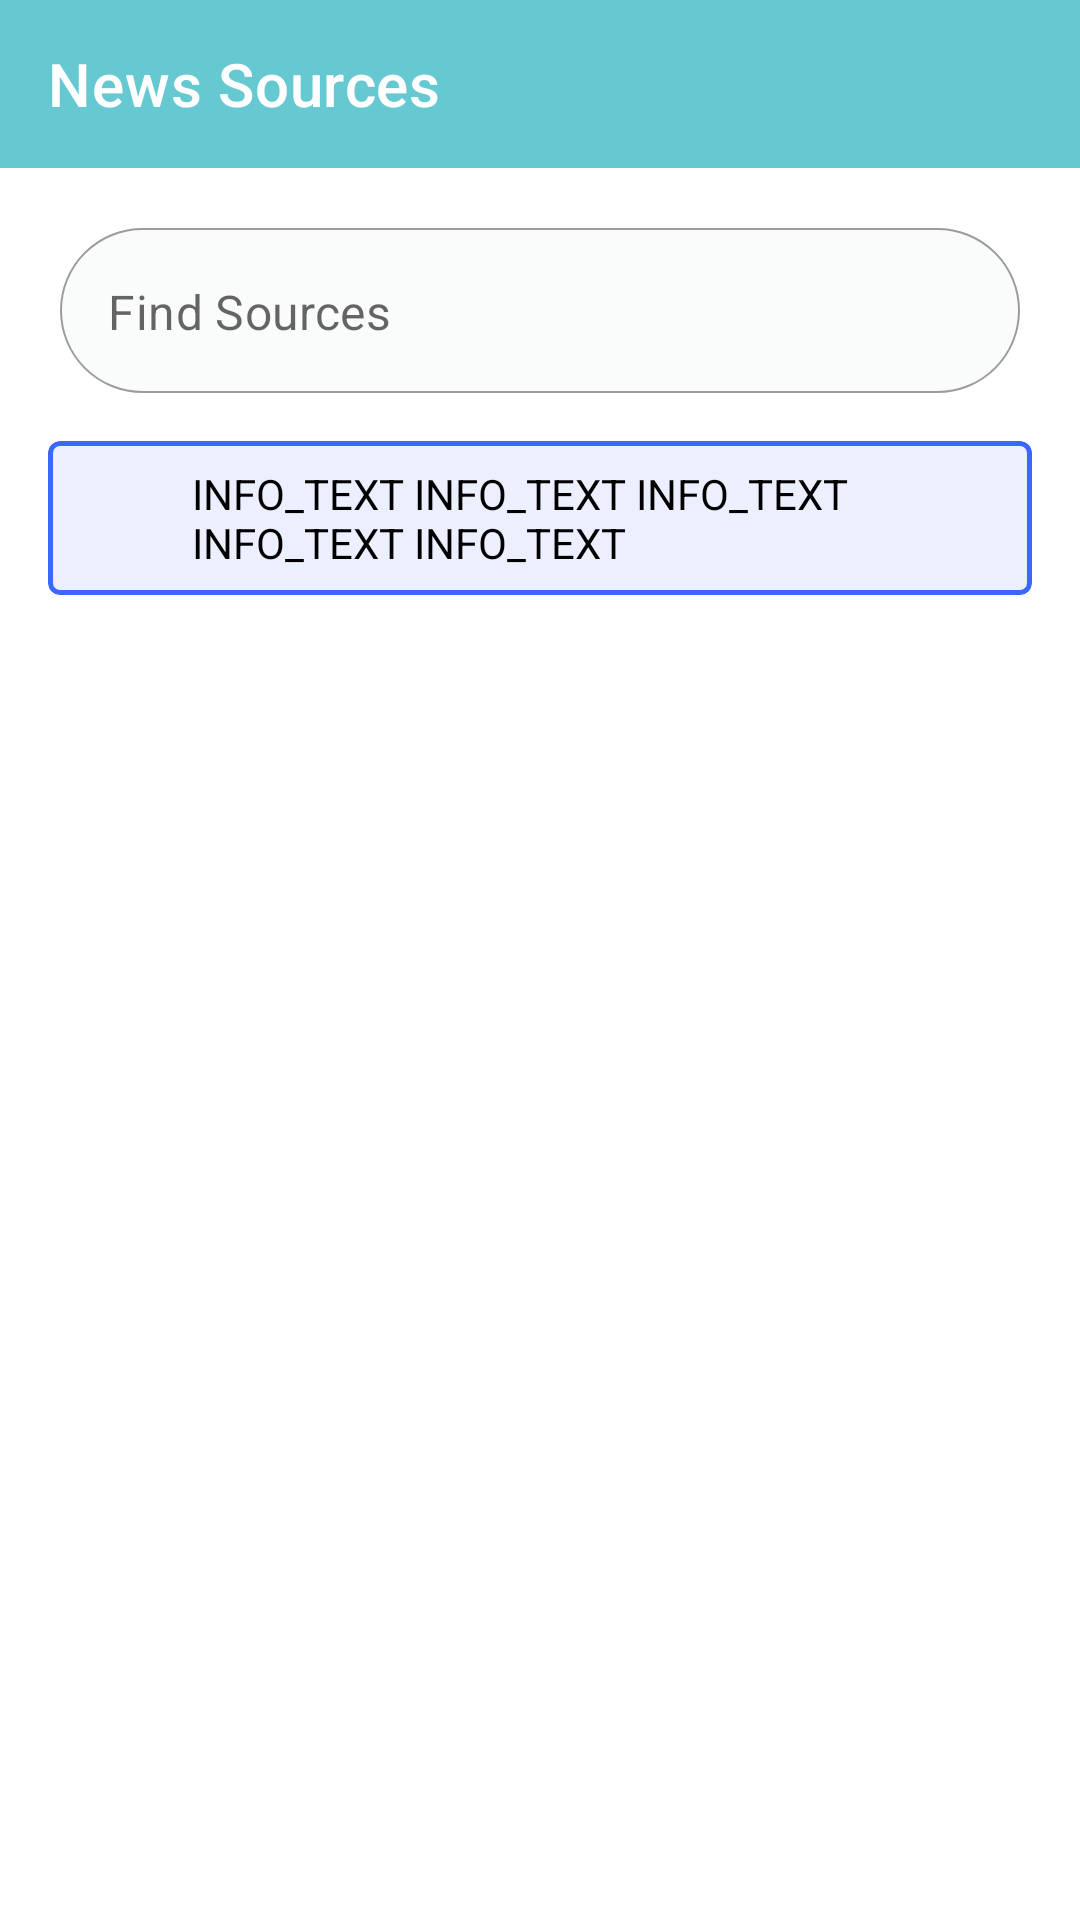

This screen was rendered from an Android layout file. Write that file and the resources it references.
<!-- AndroidManifest.xml: application theme Theme.News -->
<!-- res/layout/fragment_source_list.xml -->
<?xml version="1.0" encoding="utf-8"?>
<androidx.constraintlayout.widget.ConstraintLayout xmlns:android="http://schemas.android.com/apk/res/android"
    xmlns:app="http://schemas.android.com/apk/res-auto"
    xmlns:tools="http://schemas.android.com/tools"
    android:layout_width="match_parent"
    android:layout_height="match_parent"
    tools:context=".feature_news.presentation.activity_main.fragments.SourceListFragment">

    <com.google.android.material.appbar.AppBarLayout
        android:id="@+id/app_bar_layout"
        android:layout_width="match_parent"
        android:layout_height="wrap_content"
        app:layout_constraintTop_toTopOf="parent">

        <com.google.android.material.appbar.MaterialToolbar
            android:id="@+id/toolbar"
            android:layout_width="match_parent"
            android:layout_height="?attr/actionBarSize"
            android:background="@color/color_primary"
            android:elevation="4dp"
            android:popupTheme="@style/ThemeOverlay.AppCompat.Light"
            android:theme="@style/ThemeOverlay.AppCompat.Dark.ActionBar"
            app:title="News Sources" />
    </com.google.android.material.appbar.AppBarLayout>

    <com.google.android.material.textfield.TextInputLayout
        android:id="@+id/til_search"
        style="@style/Widget.MaterialComponents.TextInputLayout.OutlinedBox"
        android:layout_width="0dp"
        android:layout_height="55dp"
        android:layout_margin="20dp"
        android:elevation="2dp"
        android:theme="@style/ThemeOverlay.AppTheme.TextInputEditText.Outlined"
        app:boxBackgroundColor="@color/neutral_10"
        app:boxCornerRadiusBottomEnd="30dp"
        app:boxCornerRadiusBottomStart="30dp"
        app:boxCornerRadiusTopEnd="30dp"
        app:boxCornerRadiusTopStart="30dp"
        app:boxStrokeWidth="0.75dp"
        app:boxStrokeWidthFocused="0.75dp"
        app:endIconDrawable="@drawable/ic_search"
        app:endIconMode="custom"
        app:hintEnabled="false"
        app:layout_constraintEnd_toEndOf="parent"
        app:layout_constraintStart_toStartOf="parent"
        app:layout_constraintTop_toBottomOf="@id/app_bar_layout">

        <com.google.android.material.textfield.TextInputEditText
            android:id="@+id/et_search"
            android:layout_width="match_parent"
            android:layout_height="match_parent"
            android:hint="@string/find_sources" />
    </com.google.android.material.textfield.TextInputLayout>

    <include
        android:id="@+id/info_card"
        layout="@layout/layout_info_card"
        android:layout_width="match_parent"
        android:layout_height="wrap_content"
        android:layout_marginHorizontal="16dp"
        android:layout_marginTop="16dp"
        app:layout_constraintTop_toBottomOf="@id/til_search" />


    <androidx.recyclerview.widget.RecyclerView
        android:id="@+id/rv_sources"
        android:layout_width="match_parent"
        android:layout_height="wrap_content"
        android:layout_marginTop="16dp"
        app:layout_constraintTop_toBottomOf="@id/info_card" />

    <ProgressBar
        android:id="@+id/loading"
        android:layout_width="wrap_content"
        android:layout_height="wrap_content"
        android:indeterminateTint="@color/color_secondary"
        android:visibility="gone"
        app:layout_constraintBottom_toBottomOf="parent"
        app:layout_constraintEnd_toEndOf="parent"
        app:layout_constraintStart_toStartOf="parent"
        app:layout_constraintTop_toTopOf="parent"
        tools:visibility="visible" />


</androidx.constraintlayout.widget.ConstraintLayout>
<!-- res/layout/layout_info_card.xml (included above) -->
<?xml version="1.0" encoding="utf-8"?>
<com.google.android.material.card.MaterialCardView xmlns:android="http://schemas.android.com/apk/res/android"
    xmlns:app="http://schemas.android.com/apk/res-auto"
    xmlns:tools="http://schemas.android.com/tools"
    android:layout_width="match_parent"
    android:layout_height="wrap_content"
    android:layout_marginHorizontal="16dp"
    android:layout_marginVertical="8dp"
    app:cardBackgroundColor="@color/bg_blue"
    app:cardElevation="0dp"
    app:strokeColor="@color/text_blue"
    app:strokeWidth="1.5dp">

    <androidx.constraintlayout.widget.ConstraintLayout
        android:layout_width="match_parent"
        android:layout_height="match_parent">

        <ImageView
            android:id="@+id/iv_icon"
            android:layout_width="24dp"
            android:layout_height="39dp"
            android:layout_marginStart="12dp"
            android:src="@drawable/ic_info"
            app:layout_constraintBottom_toBottomOf="parent"
            app:layout_constraintStart_toStartOf="parent"
            app:layout_constraintTop_toTopOf="parent"
            app:tint="@color/text_blue" />

        <TextView
            android:id="@+id/tv_info"
            android:layout_width="0dp"
            android:layout_height="wrap_content"
            android:elevation="10dp"
            android:paddingHorizontal="12dp"
            android:paddingVertical="8dp"
            android:textColor="@color/black"
            app:layout_constrainedWidth="true"
            app:layout_constraintBottom_toBottomOf="@id/iv_icon"
            app:layout_constraintEnd_toEndOf="parent"
            app:layout_constraintStart_toEndOf="@id/iv_icon"
            app:layout_constraintTop_toTopOf="@id/iv_icon"
            tools:text="INFO_TEXT INFO_TEXT INFO_TEXT INFO_TEXT INFO_TEXT" />


    </androidx.constraintlayout.widget.ConstraintLayout>
</com.google.android.material.card.MaterialCardView>
<!-- resources referenced by this layout -->
<resources>
  <color name="bg_blue">#EBEFFE</color>
  <color name="black">#FF000000</color>
  <color name="color_primary">#66c9d2</color>
  <color name="color_secondary">#ee9954</color>
  <color name="neutral_10">#FAFBFB</color>
  <color name="text_blue">#3A67FC</color>
  <string name="find_sources">Find Sources</string>
  <style name="ThemeOverlay.AppTheme.TextInputEditText.Outlined" parent="">
      </style>
  <style name="Theme.News" parent="Base.Theme.News" />
  <style name="Base.Theme.News" parent="Theme.MaterialComponents.Light.NoActionBar">
          
          <item name="android:forceDarkAllowed">false</item>
  
          
      </style>
</resources>
